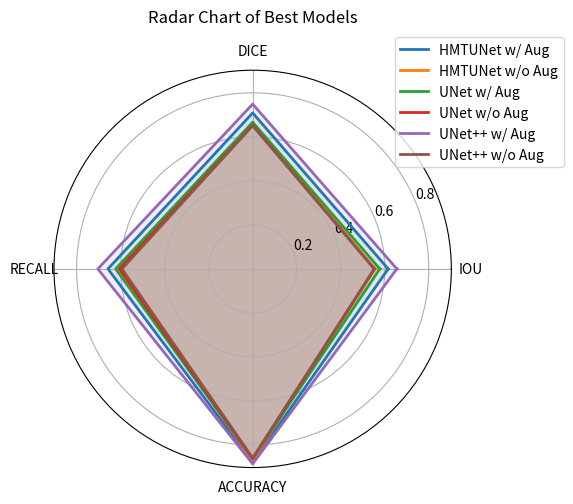
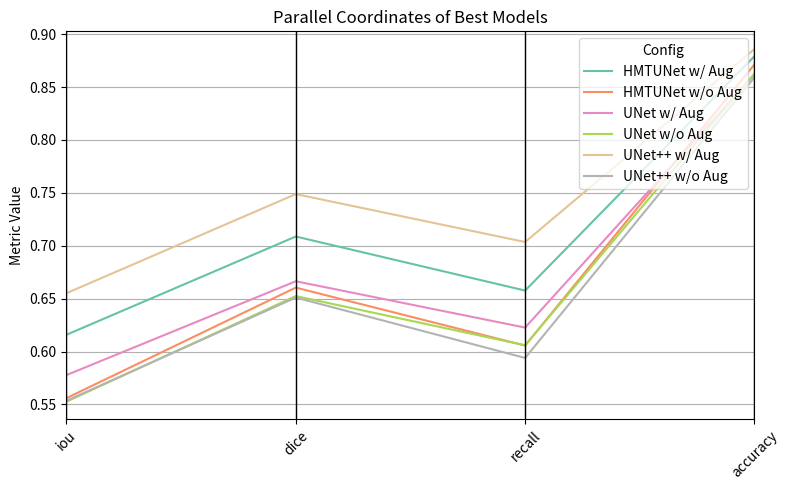
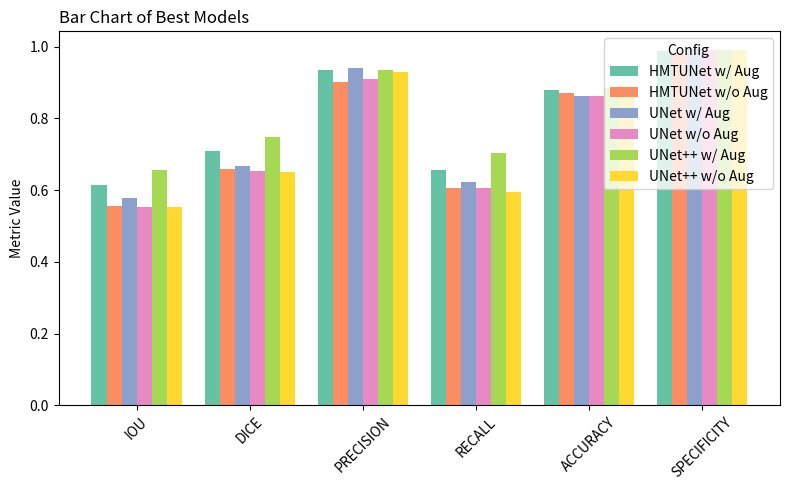

The script that saved these images, in order:
#!/usr/bin/env python3
# -*- coding: utf-8 -*-

import pandas as pd
import matplotlib.pyplot as plt
from pandas.plotting import parallel_coordinates
import numpy as np

def load_best_models():
    data = {
        'model': [
            'UNet_with_Augmentation_fold1_best.pth', 'UNet_with_Augmentation_fold2_best.pth',
            'UNet_with_Augmentation_fold3_best.pth', 'UNet_with_Augmentation_fold4_best.pth',
            'UNet_with_Augmentation_fold5_best.pth',
            'UNet_without_Augmentation_fold1_best.pth', 'UNet_without_Augmentation_fold2_best.pth',
            'UNet_without_Augmentation_fold3_best.pth', 'UNet_without_Augmentation_fold4_best.pth',
            'UNet_without_Augmentation_fold5_best.pth',
            'UNet++_with_Augmentation_fold1_best.pth', 'UNet++_with_Augmentation_fold2_best.pth',
            'UNet++_with_Augmentation_fold3_best.pth', 'UNet++_with_Augmentation_fold4_best.pth',
            'UNet++_with_Augmentation_fold5_best.pth',
            'UNet++_without_Augmentation_fold1_best.pth', 'UNet++_without_Augmentation_fold2_best.pth',
            'UNet++_without_Augmentation_fold3_best.pth', 'UNet++_without_Augmentation_fold4_best.pth',
            'UNet++_without_Augmentation_fold5_best.pth',
            'HMTUNet_with_Augmentation_fold1_best.pth','HMTUNet_with_Augmentation_fold2_best.pth',
            'HMTUNet_with_Augmentation_fold3_best.pth','HMTUNet_with_Augmentation_fold4_best.pth',
            'HMTUNet_with_Augmentation_fold5_best.pth',
            'HMTUNet_without_Augmentation_fold1_best.pth','HMTUNet_without_Augmentation_fold2_best.pth',
            'HMTUNet_without_Augmentation_fold3_best.pth','HMTUNet_without_Augmentation_fold4_best.pth',
            'HMTUNet_without_Augmentation_fold5_best.pth'

        ],
        'iou': [0.5157, 0.5138, 0.5637, 0.5628, 0.5777,
                0.5526, 0.4364, 0.4315, 0.4724, 0.3955,
                0.6509, 0.5825, 0.5579, 0.6551, 0.5975,
                0.3905, 0.3261, 0.2683, 0.5534, 0.4106,
                0.6158, 0.5854, 0.6014, 0.5774, 0.5461,
                0.5559, 0.5319, 0.5092, .4376, 0.5313],
        'dice': [0.6031, 0.6011, 0.6531, 0.6495, 0.6664,
                 0.6524, 0.5198, 0.5127, 0.5636, 0.4738,
                 0.7490, 0.6689, 0.6409, 0.7488, 0.6861,
                 0.4679, 0.3903, 0.3358, 0.6510, 0.4879,
                 0.7087, 0.6725, 0.6895, 0.6598, 0.6483,
                 0.6604, 0.6272, 0.6116, 0.5337, 0.6289],
        'precision': [
            0.959296077, 0.976565312, 0.95441493, 0.950320367, 0.941005484,
            0.908932998, 0.974078747, 0.973428161, 0.963259819, 0.973680799,
            0.905988293, 0.953945986, 0.967961464, 0.934878758, 0.933698996,
            0.975722732, 0.97586393, 0.990390376, 0.928648651, 0.974776745,
            0.935758285, 0.937130066, 0.936817183, 0.929676971, 0.89649295, 
            0.901958453, 0.921419869, 0.907421922, 0.909900683, 0.927298807
        ],
        'recall': [0.5454, 0.5285, 0.5991, 0.5974, 0.6226,
                   0.6059, 0.4478, 0.4473, 0.4902, 0.4059,
                   0.7240, 0.6164, 0.5830, 0.7035, 0.6493,
                   0.4018, 0.3393, 0.2726, 0.5939, 0.4224,
                   0.6576, 0.6235, 0.6371, 0.6234, 0.6125,
                   0.6056, 0.5663, 0.5522, 0.4794,0.5710],
        'accuracy': [0.8427, 0.8483, 0.8566, 0.8574, 0.8620,
                     0.8627, 0.8291, 0.8362, 0.8459, 0.8313,
                     0.8861, 0.8640, 0.8621, 0.8860, 0.8667,
                     0.8224, 0.8207, 0.8080, 0.8592, 0.8319,
                     0.8792, 0.8707, 0.8769, 0.8671, 0.8513,
                     0.8714, 0.8598, 0.8534, 0.8296, 0.8550],
        'specificity': [
            0.996935695, 0.997606129, 0.994954144, 0.99450864, 0.993338905,
            0.990198136, 0.996689097, 0.995563008, 0.99404052, 0.996503222,
            0.987871804, 0.993510498, 0.994910299, 0.990041812, 0.991943442,
            0.997301427, 0.99621719, 0.998640863, 0.990951199, 0.996142695,
            0.989131581, 0.988228146, 0.988938579, 0.989002331, 0.989802005,
            0.981599923, 0.989829895, 0.986520175, 0.990441566, 0.990454695
        ]

    }
    df = pd.DataFrame(data)
    df['Config'] = df['model'].apply(
        lambda n: ('HMTUNet' if n.startswith('HMTUNet') else  ('UNet++' if n.startswith('UNet++') else 'UNet')) +
                  (' w/ Aug' if 'with_Augmentation' in n else ' w/o Aug')
    )
    best = df.loc[df.groupby('Config')['iou'].idxmax()].reset_index(drop=True)
    return best

def plot_radar(df):
    # 准备数据
    metrics = ['iou', 'dice', 'precision', 'recall', 'accuracy', 'specificity']
    metrics = ['iou', 'dice', 'recall', 'accuracy']
    labels = [m.upper() for m in metrics]
    num_vars = len(metrics)
    angles = np.linspace(0, 2*np.pi, num_vars, endpoint=False).tolist()
    angles += angles[:1]  # 闭合

    fig, ax = plt.subplots(figsize=(6,6), subplot_kw=dict(polar=True))
    for i, row in df.iterrows():
        values = row[metrics].tolist()
        values += values[:1]
        ax.plot(angles, values, label=row['Config'], linewidth=2)
        ax.fill(angles, values, alpha=0.1)
    ax.set_thetagrids(np.degrees(angles[:-1]), labels)
    ax.set_title('Radar Chart of Best Models', y=1.1)
    ax.legend(loc='upper right', bbox_to_anchor=(1.3, 1.1))
    plt.tight_layout()
    plt.show()

def plot_parallel(df):
    # 平行坐标图需要配置为字符串标签列
    df_pc = df[['Config', 'iou', 'dice', 'recall', 'accuracy']].copy()
    plt.figure(figsize=(8,5))
    parallel_coordinates(df_pc, 'Config', colormap=plt.cm.Set2)
    plt.title('Parallel Coordinates of Best Models')
    plt.ylabel('Metric Value')
    plt.legend(title='Config', loc='upper right')
    plt.xticks(rotation=45)
    plt.tight_layout()
    plt.show()

def plot_bar(df, colors):
    metrics = ['iou', 'dice', 'precision', 'recall', 'accuracy', 'specificity']
    labels = [m.upper() for m in metrics]
    x = np.arange(len(metrics))
    total_width = 0.8
    n = len(df)
    width = total_width / n

    fig, ax = plt.subplots(figsize=(8,5))
    for i, row in df.iterrows():
        vals = [row[m] for m in metrics]
        ax.bar(x + i*width, vals, width=width, label=row['Config'], color=colors[i])

    ax.set_xticks(x + total_width/2 - width/2)
    ax.set_xticklabels(labels, rotation=45)
    ax.set_ylabel('Metric Value')
    ax.set_title('Bar Chart of Best Models', loc='left')
    ax.legend(title='Config', loc='upper right')
    plt.tight_layout()
    plt.show()

def main():
    best = load_best_models()

    plot_radar(best)
    plot_parallel(best)

    cmap = plt.cm.Set2
    colors = [cmap(i) for i in range(len(best))]
    plot_bar(best, colors)
    

if __name__ == '__main__':
    main()
